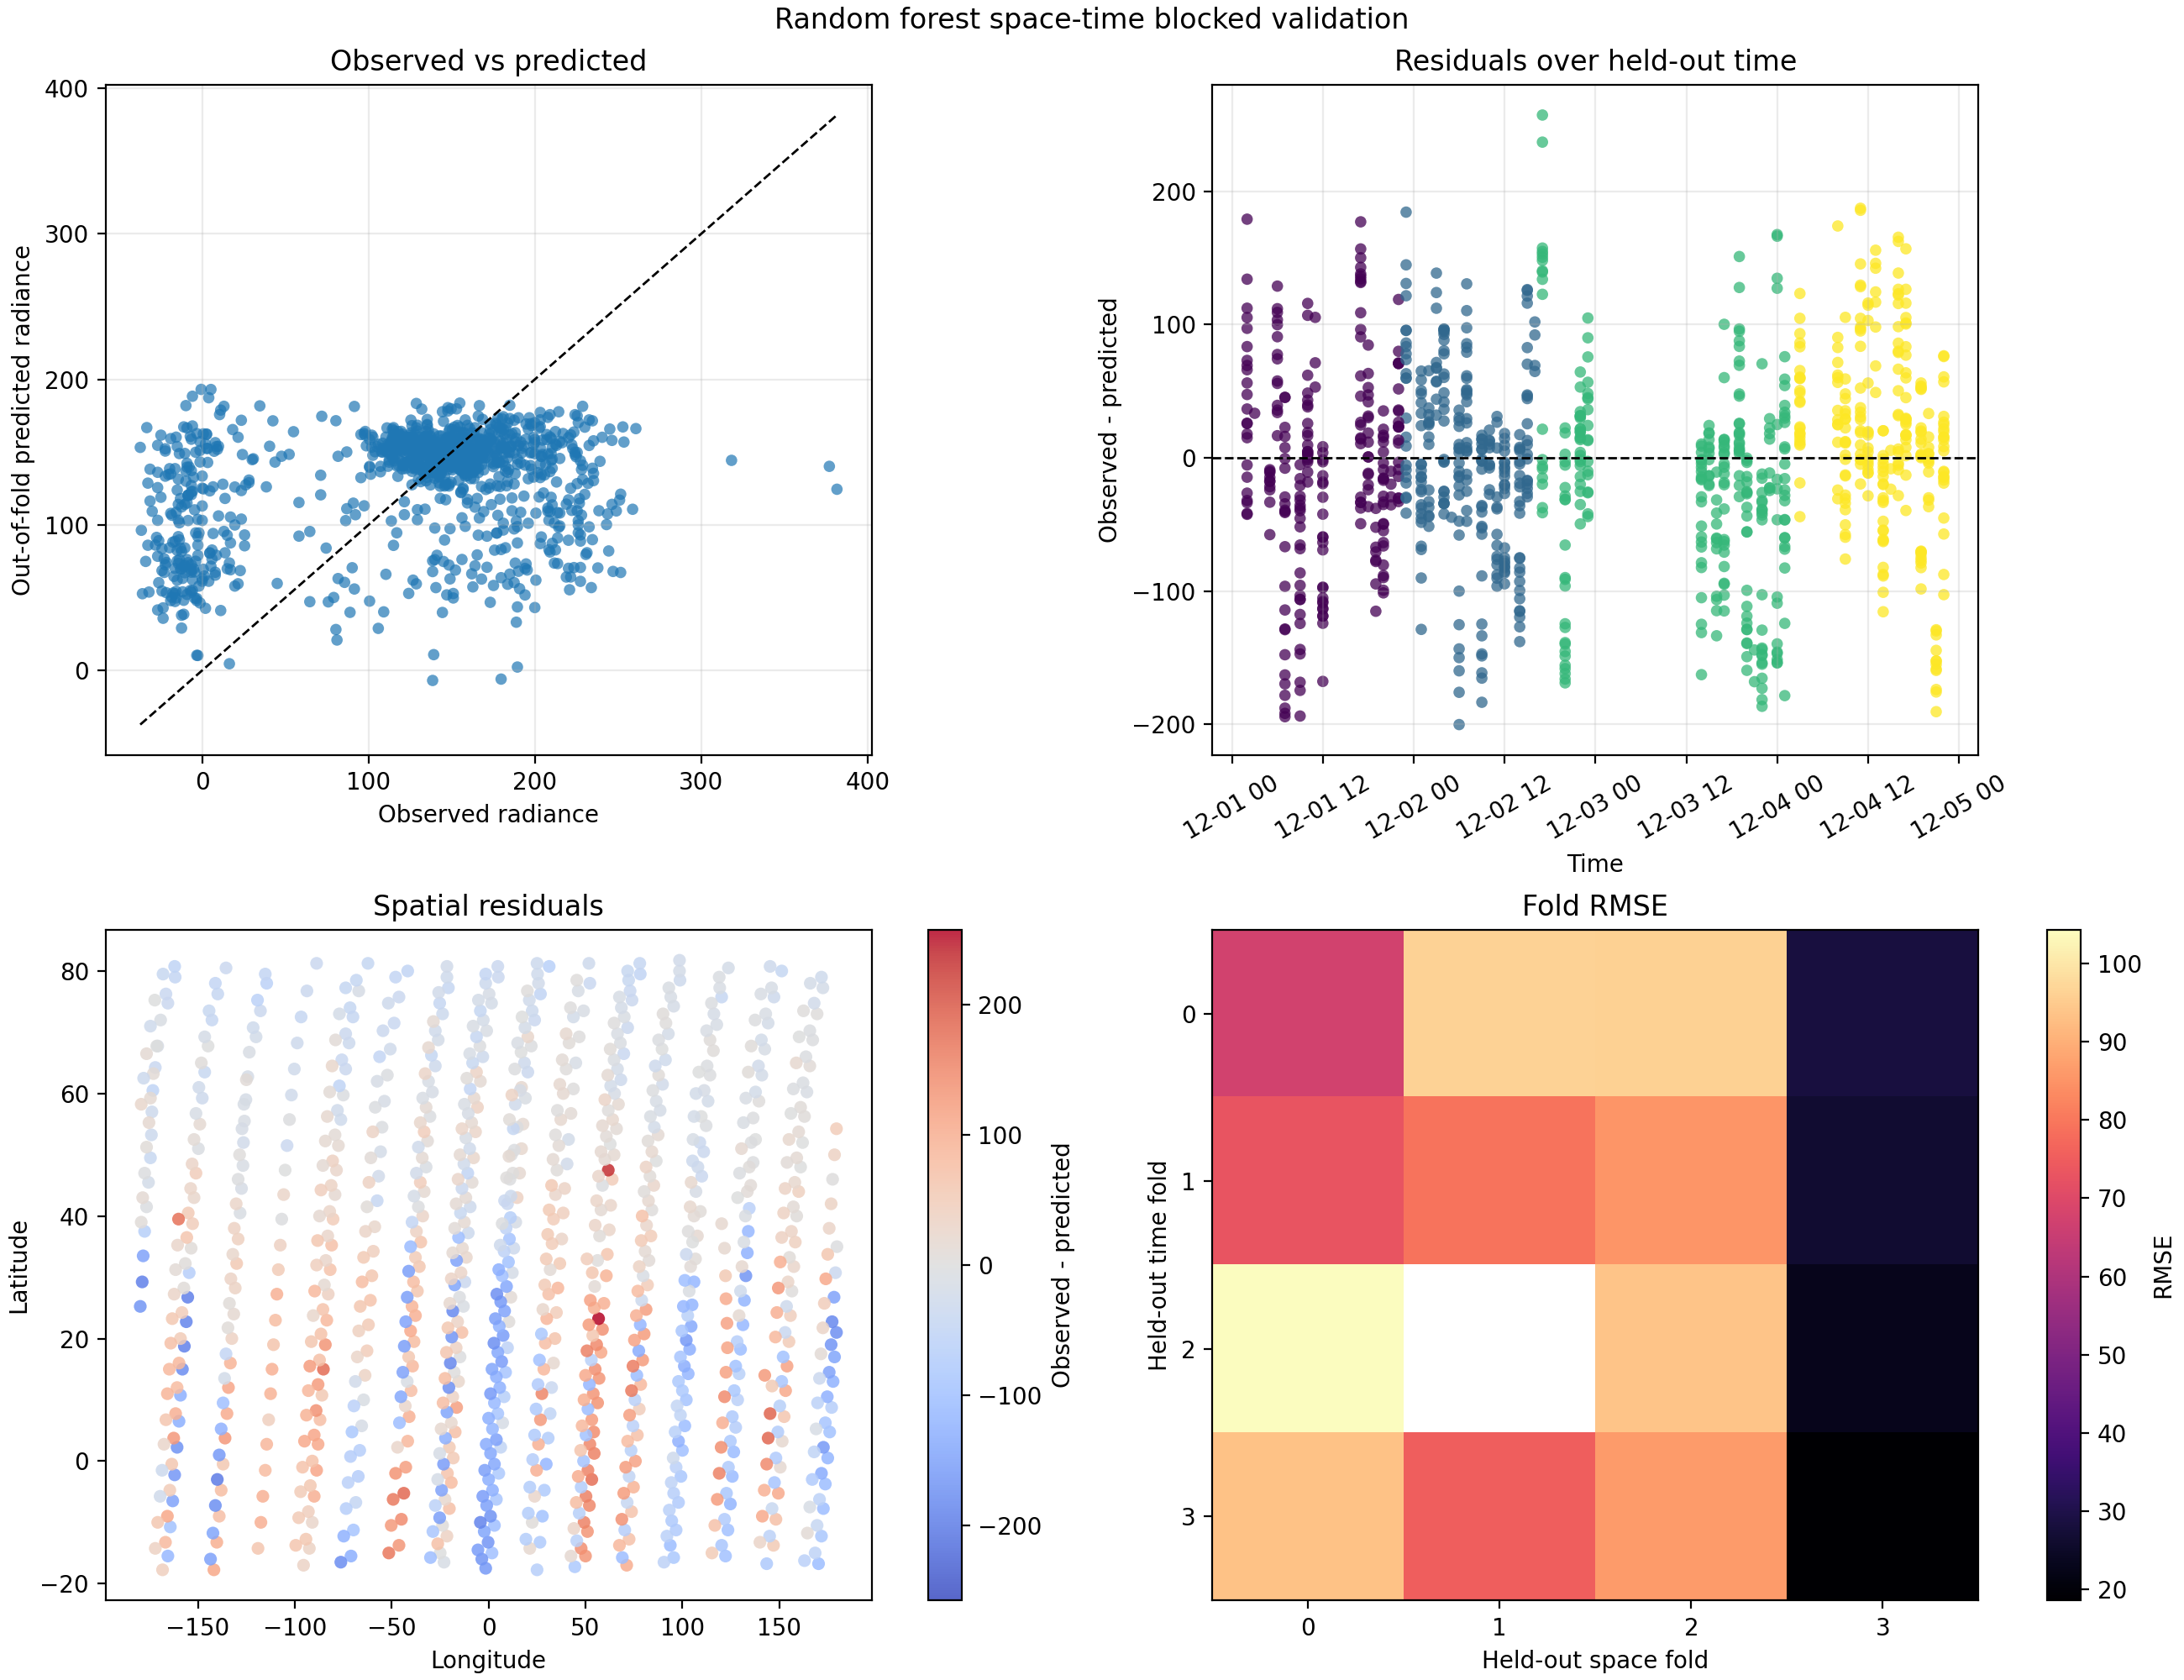

The data file committed next to this chart (first rows):
fold_id, hour, latitude, longitude, space_fold, time_fold, observed, predicted, residual, abs_error, squared_error, baseline_predicted, baseline_residual, baseline_abs_error, baseline_squared_error
space0_time0, 2020-12-01 02:00:00, 47.5, -78.5, 0, 0, 164.6, 139, 25.68, 25.68, 659.2, 126.2, 38.48, 38.48, 1480
space0_time0, 2020-12-01 02:00:00, 43.5, -79.25, 0, 0, 155.5, 137.7, 17.85, 17.85, 318.5, 126.2, 29.33, 29.33, 860.2
space0_time0, 2020-12-01 02:00:00, 39.5, -80.25, 0, 0, 183.6, 136.1, 47.48, 47.48, 2255, 126.2, 57.42, 57.42, 3297
space0_time0, 2020-12-01 02:00:00, 35.25, -81.0, 0, 0, 203.8, 134.6, 69.24, 69.24, 4794, 126.2, 77.68, 77.68, 6034
space0_time0, 2020-12-01 02:00:00, 31.25, -81.75, 0, 0, 201.9, 135.8, 66.05, 66.05, 4363, 126.2, 75.72, 75.72, 5733
space0_time0, 2020-12-01 02:00:00, 27.25, -82.75, 0, 0, 214.3, 177.7, 36.61, 36.61, 1340, 126.2, 88.13, 88.13, 7767
space0_time0, 2020-12-01 02:00:00, 23.0, -83.5, 0, 0, 202.5, 119.1, 83.41, 83.41, 6958, 126.2, 76.37, 76.37, 5833
space0_time0, 2020-12-01 02:00:00, 19.0, -84.25, 0, 0, 232.6, 98.61, 134, 134, 17952, 126.2, 106.4, 106.4, 11326
space0_time0, 2020-12-01 02:00:00, 15.0, -85.25, 0, 0, 247, 67.98, 179, 179, 32038, 126.2, 120.8, 120.8, 14593
space0_time0, 2020-12-01 02:00:00, 10.75, -86.0, 0, 0, 145.7, 89.56, 56.14, 56.14, 3152, 126.2, 19.53, 19.53, 381.4
space0_time0, 2020-12-01 02:00:00, 6.75, -87.0, 0, 0, 166, 92.9, 73.06, 73.06, 5337, 126.2, 39.78, 39.78, 1583
space0_time0, 2020-12-01 02:00:00, 2.75, -88.0, 0, 0, 213.6, 108.4, 105.2, 105.2, 11074, 126.2, 87.48, 87.48, 7652
space0_time0, 2020-12-01 02:00:00, -1.5, -88.75, 0, 0, 222.1, 109.9, 112.2, 112.2, 12592, 126.2, 95.97, 95.97, 9211
space0_time0, 2020-12-01 02:00:00, -5.75, -90.0, 0, 0, 225.4, 128.3, 97.11, 97.11, 9431, 126.2, 99.24, 99.24, 9848
space0_time0, 2020-12-01 02:00:00, -10.0, -91.0, 0, 0, 203.2, 177.2, 25.97, 25.97, 674.4, 126.2, 77.02, 77.02, 5933
space0_time0, 2020-12-01 03:00:00, -14.25, -92.5, 0, 0, 209.1, 175.7, 33.39, 33.39, 1115, 126.2, 82.9, 82.9, 6873
space0_time0, 2020-12-01 20:00:00, 39.0, 14.0, 0, 0, 166.6, 181.9, -15.29, 15.29, 233.8, 126.2, 40.44, 40.44, 1635
space0_time0, 2020-12-01 20:00:00, 34.75, 13.0, 0, 0, 154.8, 183.7, -28.81, 28.81, 829.9, 126.2, 28.68, 28.68, 822.3
space0_time0, 2020-12-01 20:00:00, 30.75, 12.25, 0, 0, 149, 165.8, -16.88, 16.88, 284.8, 126.2, 22.8, 22.8, 519.6
space0_time0, 2020-12-01 20:00:00, 26.75, 11.5, 0, 0, 184.9, 173, 11.89, 11.89, 141.3, 126.2, 58.73, 58.73, 3449
space0_time0, 2020-12-01 20:00:00, 22.75, 10.5, 0, 0, 177.7, 173.3, 4.41, 4.41, 19.45, 126.2, 51.54, 51.54, 2657
space0_time0, 2020-12-01 20:00:00, 18.5, 9.75, 0, 0, 128.7, 183.4, -54.68, 54.68, 2990, 126.2, 2.541, 2.541, 6.458
space0_time0, 2020-12-01 20:00:00, 14.5, 8.75, 0, 0, 91.47, 181.4, -89.88, 89.88, 8079, 126.2, -34.7, 34.7, 1204
space0_time0, 2020-12-01 20:00:00, 10.5, 8.0, 0, 0, 98, 164.2, -66.15, 66.15, 4376, 126.2, -28.17, 28.17, 793.4
space0_time0, 2020-12-01 20:00:00, 6.25, 7.25, 0, 0, 97.35, 113.1, -15.72, 15.72, 247.3, 126.2, -28.82, 28.82, 830.6
space0_time0, 2020-12-01 20:00:00, 2.25, 6.25, 0, 0, 71.22, 120.6, -49.39, 49.39, 2439, 126.2, -54.95, 54.95, 3020
space0_time0, 2020-12-01 20:00:00, -2.0, 5.25, 0, 0, 23.52, 103.9, -80.42, 80.42, 6467, 126.2, -102.6, 102.6, 10537
space0_time0, 2020-12-01 20:00:00, -6.25, 4.0, 0, 0, 16.99, 105.3, -88.36, 88.36, 7807, 126.2, -109.2, 109.2, 11921
space0_time0, 2020-12-01 20:00:00, -10.5, 3.0, 0, 0, 26.13, 127.5, -101.3, 101.3, 10269, 126.2, -100, 100, 10007
space0_time0, 2020-12-01 20:00:00, -15.0, 1.75, 0, 0, 43.78, 143.1, -99.33, 99.33, 9866, 126.2, -82.4, 82.4, 6789
space0_time0, 2020-12-01 22:00:00, 49.5, -7.75, 0, 0, 184.9, 161.8, 23.13, 23.13, 534.9, 126.2, 58.73, 58.73, 3449
space0_time0, 2020-12-01 22:00:00, 45.5, -8.5, 0, 0, 178.4, 167.3, 11.04, 11.04, 121.8, 126.2, 52.2, 52.2, 2724
space0_time0, 2020-12-01 22:00:00, 41.5, -9.5, 0, 0, 149.6, 179.7, -30.12, 30.12, 907.3, 126.2, 23.45, 23.45, 549.8
space0_time0, 2020-12-01 22:00:00, 37.25, -10.5, 0, 0, 147.7, 178.2, -30.52, 30.52, 931.3, 126.2, 21.49, 21.49, 461.8
space0_time0, 2020-12-01 22:00:00, 33.25, -11.5, 0, 0, 196.7, 173.6, 23.1, 23.1, 533.8, 126.2, 70.49, 70.49, 4969
space0_time0, 2020-12-01 22:00:00, 29.25, -12.25, 0, 0, 147.7, 180.5, -32.84, 32.84, 1078, 126.2, 21.49, 21.49, 461.8
space0_time0, 2020-12-01 22:00:00, 25.25, -13.0, 0, 0, 166, 174.7, -8.787, 8.787, 77.21, 126.2, 39.78, 39.78, 1583
space0_time0, 2020-12-01 22:00:00, 21.0, -13.75, 0, 0, 203.2, 132.5, 70.74, 70.74, 5004, 126.2, 77.02, 77.02, 5933
space0_time0, 2020-12-01 22:00:00, 17.0, -14.75, 0, 0, 156.8, 160.2, -3.367, 3.367, 11.33, 126.2, 30.64, 30.64, 938.6
space0_time0, 2020-12-01 22:00:00, 13.0, -15.5, 0, 0, 154.2, 130.5, 23.68, 23.68, 560.7, 126.2, 28.02, 28.02, 785.3
space0_time0, 2020-12-01 22:00:00, 8.75, -16.5, 0, 0, 184.9, 66.13, 118.8, 118.8, 14106, 126.2, 58.73, 58.73, 3449
space0_time0, 2020-12-01 22:00:00, 4.75, -17.25, 0, 0, 138.5, 67.88, 70.63, 70.63, 4989, 126.2, 12.34, 12.34, 152.3
space0_time0, 2020-12-01 22:00:00, 0.5, -18.25, 0, 0, 149, 97.32, 51.64, 51.64, 2667, 126.2, 22.8, 22.8, 519.6
space0_time0, 2020-12-01 22:00:00, -3.5, -19.25, 0, 0, 181, 101.1, 79.87, 79.87, 6379, 126.2, 54.81, 54.81, 3004
space0_time0, 2020-12-01 22:00:00, -7.75, -20.25, 0, 0, 177.7, 106.5, 71.19, 71.19, 5068, 126.2, 51.54, 51.54, 2657
space0_time0, 2020-12-01 22:00:00, -12.25, -21.5, 0, 0, 194.7, 158.8, 35.85, 35.85, 1285, 126.2, 68.53, 68.53, 4696
space0_time0, 2020-12-01 22:00:00, -16.5, -23.0, 0, 0, 158.1, 172.1, -13.98, 13.98, 195.5, 126.2, 31.94, 31.94, 1020
space0_time1, 2020-12-01 23:00:00, 52.25, -31.5, 0, 1, 164, 155.2, 8.806, 8.806, 77.54, 126.3, 37.74, 37.74, 1425
space0_time1, 2020-12-01 23:00:00, 48.0, -32.25, 0, 1, 150.3, 159.4, -9.128, 9.128, 83.32, 126.3, 24.02, 24.02, 577.1
space0_time1, 2020-12-01 23:00:00, 44.0, -33.25, 0, 1, 179.7, 164.2, 15.47, 15.47, 239.4, 126.3, 53.42, 53.42, 2854
space0_time1, 2020-12-01 23:00:00, 40.0, -34.0, 0, 1, 198, 168.2, 29.73, 29.73, 884, 126.3, 71.72, 71.72, 5143
space0_time1, 2020-12-01 23:00:00, 35.75, -35.0, 0, 1, 234.6, 171.5, 63.09, 63.09, 3981, 126.3, 108.3, 108.3, 11730
space0_time1, 2020-12-01 23:00:00, 31.75, -35.75, 0, 1, 223.4, 163.8, 59.67, 59.67, 3560, 126.3, 97.2, 97.2, 9448
space0_time1, 2020-12-01 23:00:00, 27.75, -36.75, 0, 1, 216.3, 156.4, 59.83, 59.83, 3580, 126.3, 90.01, 90.01, 8102
space0_time1, 2020-12-01 23:00:00, 23.75, -37.75, 0, 1, 239.1, 143.6, 95.49, 95.49, 9119, 126.3, 112.9, 112.9, 12742
space0_time1, 2020-12-01 23:00:00, 19.5, -38.5, 0, 1, 232.6, 154.5, 78.06, 78.06, 6093, 126.3, 106.3, 106.3, 11309
space0_time1, 2020-12-01 23:00:00, 15.5, -39.25, 0, 1, 227.4, 144, 83.37, 83.37, 6951, 126.3, 101.1, 101.1, 10225
space0_time1, 2020-12-01 23:00:00, 11.5, -40.0, 0, 1, 193.4, 119.7, 73.65, 73.65, 5424, 126.3, 67.14, 67.14, 4508
space0_time1, 2020-12-01 23:00:00, 7.25, -41.0, 0, 1, 162, 66.36, 95.67, 95.67, 9154, 126.3, 35.78, 35.78, 1280
space0_time1, 2020-12-01 23:00:00, 3.25, -41.75, 0, 1, 149, 62.84, 86.12, 86.12, 7417, 126.3, 22.72, 22.72, 516
... 967 more rows
